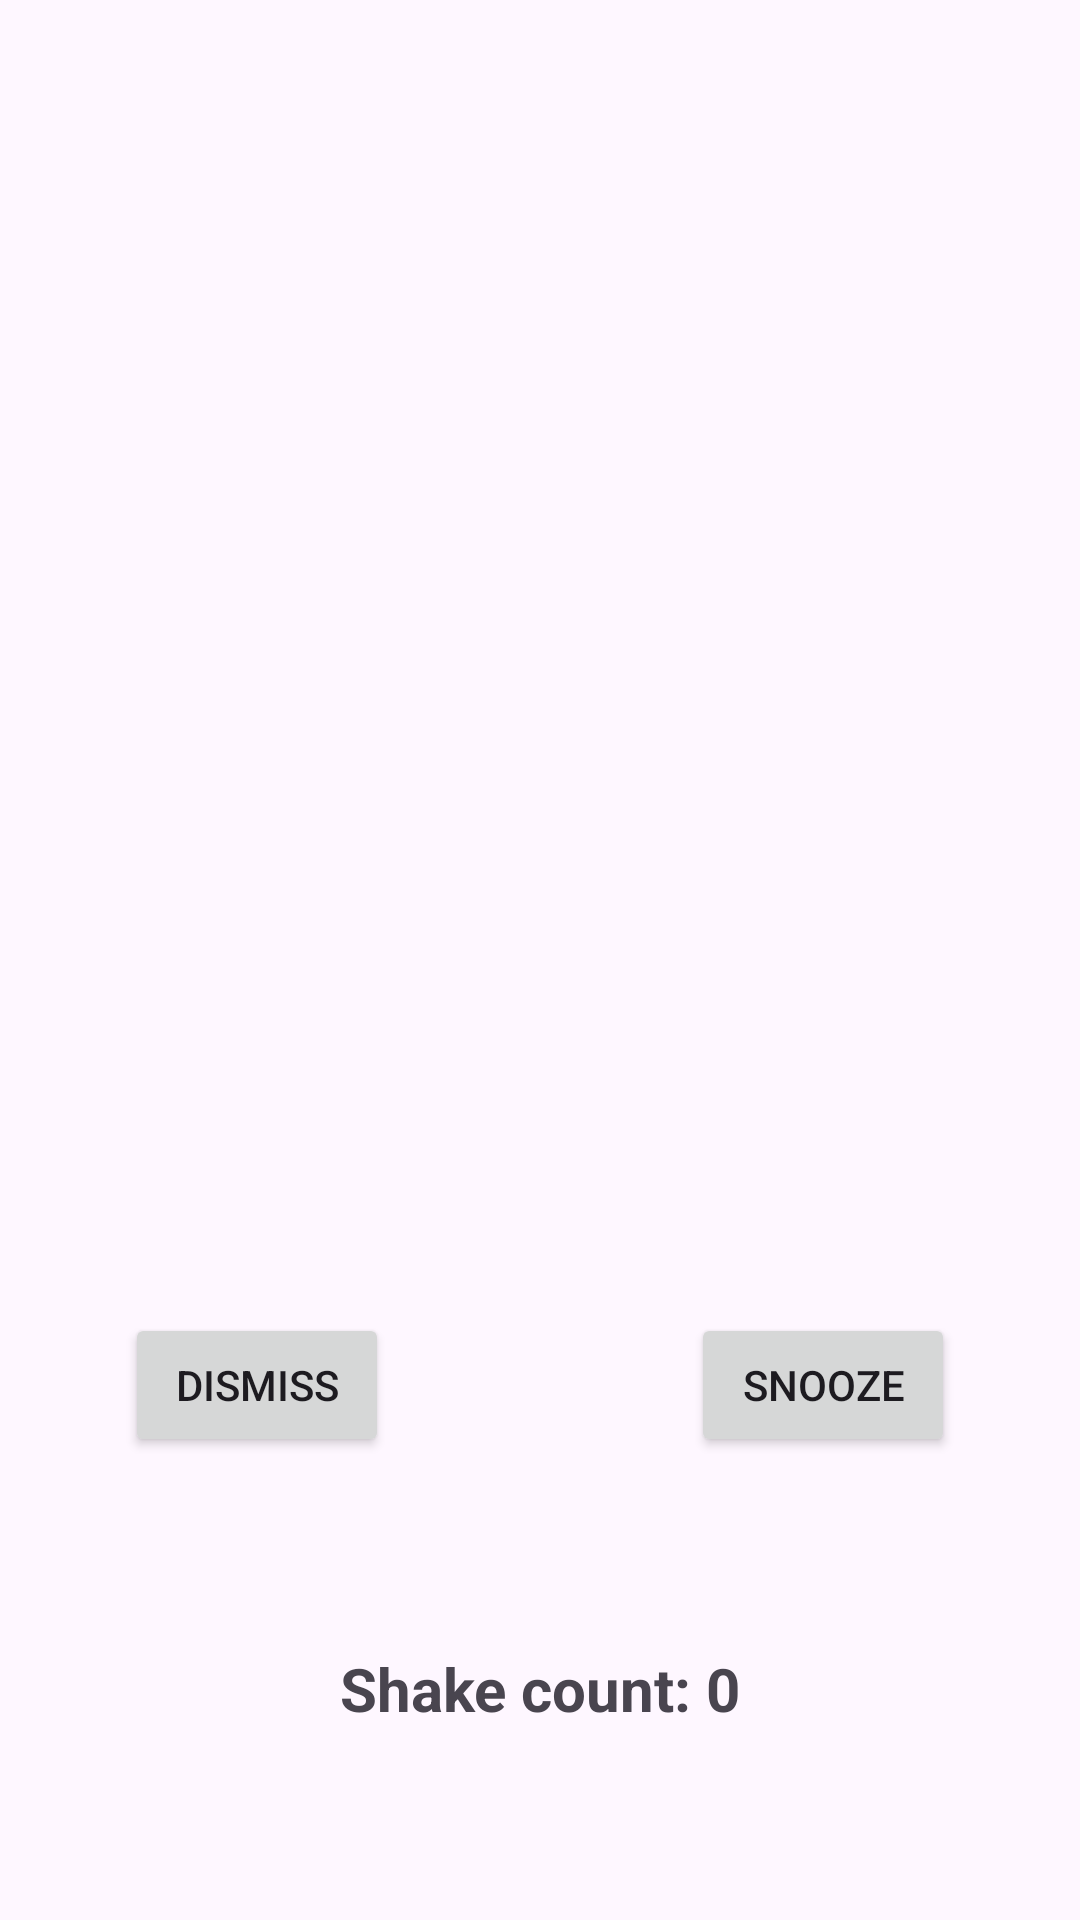

Android layout source for this screen:
<!-- AndroidManifest.xml: application theme Theme.Wellness_Studio -->
<!-- res/layout/activity_wakeup_ring.xml -->
<?xml version="1.0" encoding="utf-8"?>
<androidx.constraintlayout.widget.ConstraintLayout xmlns:android="http://schemas.android.com/apk/res/android"
    xmlns:app="http://schemas.android.com/apk/res-auto"
    xmlns:tools="http://schemas.android.com/tools"
    android:layout_width="match_parent"
    android:layout_height="match_parent">

    <Button
        android:id="@+id/dismiss_alarm_button"
        android:layout_width="wrap_content"
        android:layout_height="wrap_content"
        android:layout_marginTop="64dp"
        android:text="Dismiss"
        app:layout_constraintBottom_toBottomOf="parent"
        app:layout_constraintEnd_toEndOf="parent"
        app:layout_constraintHorizontal_bias="0.153"
        app:layout_constraintStart_toStartOf="parent"
        app:layout_constraintTop_toBottomOf="@+id/alarm_image"
        app:layout_constraintVertical_bias="0.0" />

    <Button
        android:id="@+id/snooze_alarm_button"
        android:layout_width="wrap_content"
        android:layout_height="wrap_content"
        android:layout_marginTop="64dp"
        android:text="Snooze"
        app:layout_constraintBottom_toBottomOf="parent"
        app:layout_constraintEnd_toEndOf="parent"
        app:layout_constraintHorizontal_bias="0.708"
        app:layout_constraintStart_toEndOf="@+id/dismiss_alarm_button"
        app:layout_constraintTop_toBottomOf="@+id/alarm_image"
        app:layout_constraintVertical_bias="0.0" />

    <ImageView
        android:id="@+id/alarm_image"
        android:layout_width="314dp"
        android:layout_height="307dp"
        app:layout_constraintBottom_toBottomOf="parent"
        app:layout_constraintEnd_toEndOf="parent"
        app:layout_constraintHorizontal_bias="0.494"
        app:layout_constraintStart_toStartOf="parent"
        app:layout_constraintTop_toTopOf="parent"
        app:layout_constraintVertical_bias="0.2"
        app:srcCompat="@drawable/ic_baseline_alarm_24" />

    <TextView
        android:id="@+id/shake_progress_TV"
        android:layout_width="wrap_content"
        android:layout_height="wrap_content"
        android:text="Shake count: 0"
        android:textSize="20sp"
        android:textStyle="bold"
        app:layout_constraintBottom_toBottomOf="parent"
        app:layout_constraintEnd_toEndOf="parent"
        app:layout_constraintStart_toStartOf="parent"
        app:layout_constraintTop_toBottomOf="@+id/dismiss_alarm_button" />


</androidx.constraintlayout.widget.ConstraintLayout>
<!-- resources referenced by this layout -->
<resources>
  <style name="Theme.Wellness_Studio" parent="Theme.Material3.DayNight.NoActionBar">
          
          <item name="colorPrimary">@color/blue</item>
          <item name="colorPrimaryVariant">@color/deep_blue</item>
          <item name="colorOnPrimary">@color/white</item>
          
          <item name="colorSecondary">@color/green</item>
          <item name="colorSecondaryVariant">@color/green_200</item>
          <item name="colorOnSecondary">@color/black</item>
          
          <item name="android:statusBarColor" tools:targetApi="l">?attr/colorPrimaryVariant</item>
          
  
          <item name="colorContainer">@color/sky_blue_00</item>
          <item name="colorSecondaryContainer">@color/sky_blue</item>
      </style>
  <color name="blue">#009DE6</color>
  <color name="deep_blue">#00699A</color>
  <color name="white">#FFFFFFFF</color>
  <color name="green">#8BC34A</color>
  <color name="green_200">#6A9C31</color>
  <color name="black">#FF000000</color>
  <color name="sky_blue_00">#DDF5FF</color>
  <color name="sky_blue">#5ECCFF</color>
</resources>
